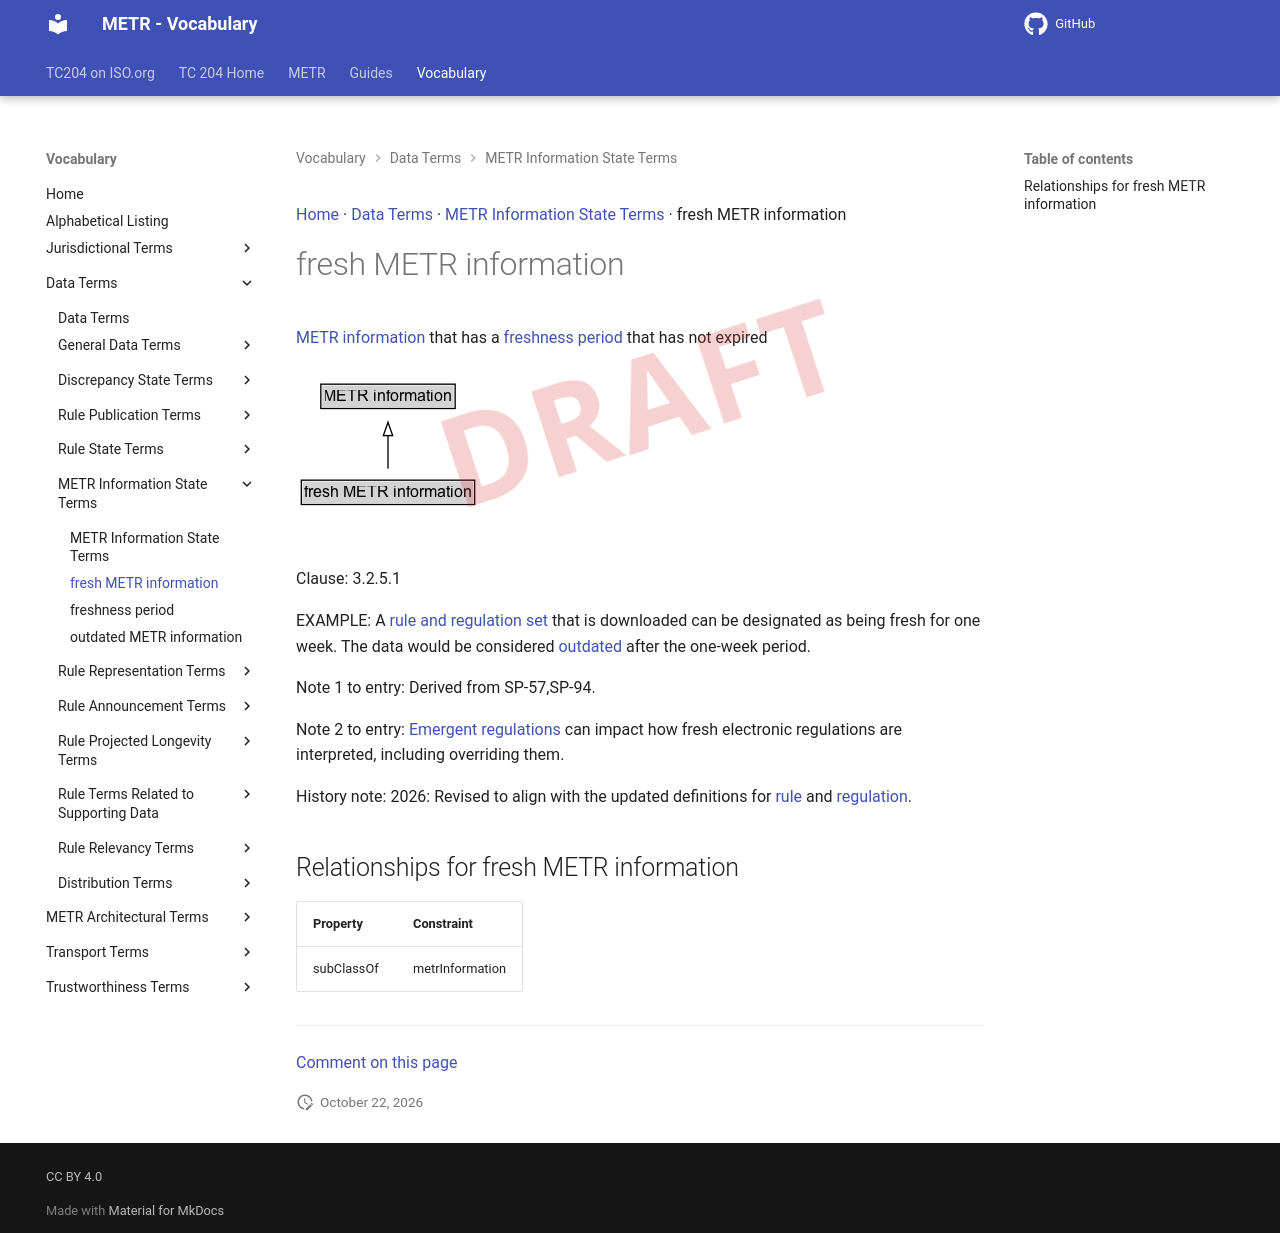

repository: k-vaughn/iso24315-vocab · page: preview/terms/fresh METR information/index.html · generator: mkdocs

[Home](../index.md) · [Data Terms](groups/Data Terms.md) · [METR Information State Terms](patterns/METR Information State Terms.md) · fresh METR information

# fresh METR information

[METR information](METR information.md) that has a [freshness period](freshness period.md) that has not expired

<object type="image/svg+xml" data="../../diagrams/fresh METR information.dot.svg">
    <img alt="fresh METR information Diagram" src="../../diagrams/fresh METR information.dot.png" /> <!-- Fallback for non-SVG browsers -->
</object>

Clause: 3.2.5.1

EXAMPLE: A [rule set](rule set.md) that is downloaded can be designated as being fresh for one week. The data would be considered outdated (3.2.5.3) after the one-week period.

Note 1 to entry: Derived from SP-57,SP-94.

Note 2 to entry: [Emergent rules](emergent rule.md) can impact how fresh rules are interpreted, including overriding them.

## Relationships for fresh METR information

| Property | Constraint |
| --- | --- |
| subClassOf | metrInformation |


---

[Comment on this page](https://github.com/ISO-TC204/iso24315-vocab/issues/new?template=page-feedback.yml&title=%5BPage+feedback%5D+fresh+METR+information&page-title=fresh+METR+information&page-path=terms%2Ffresh+METR+information.md)
